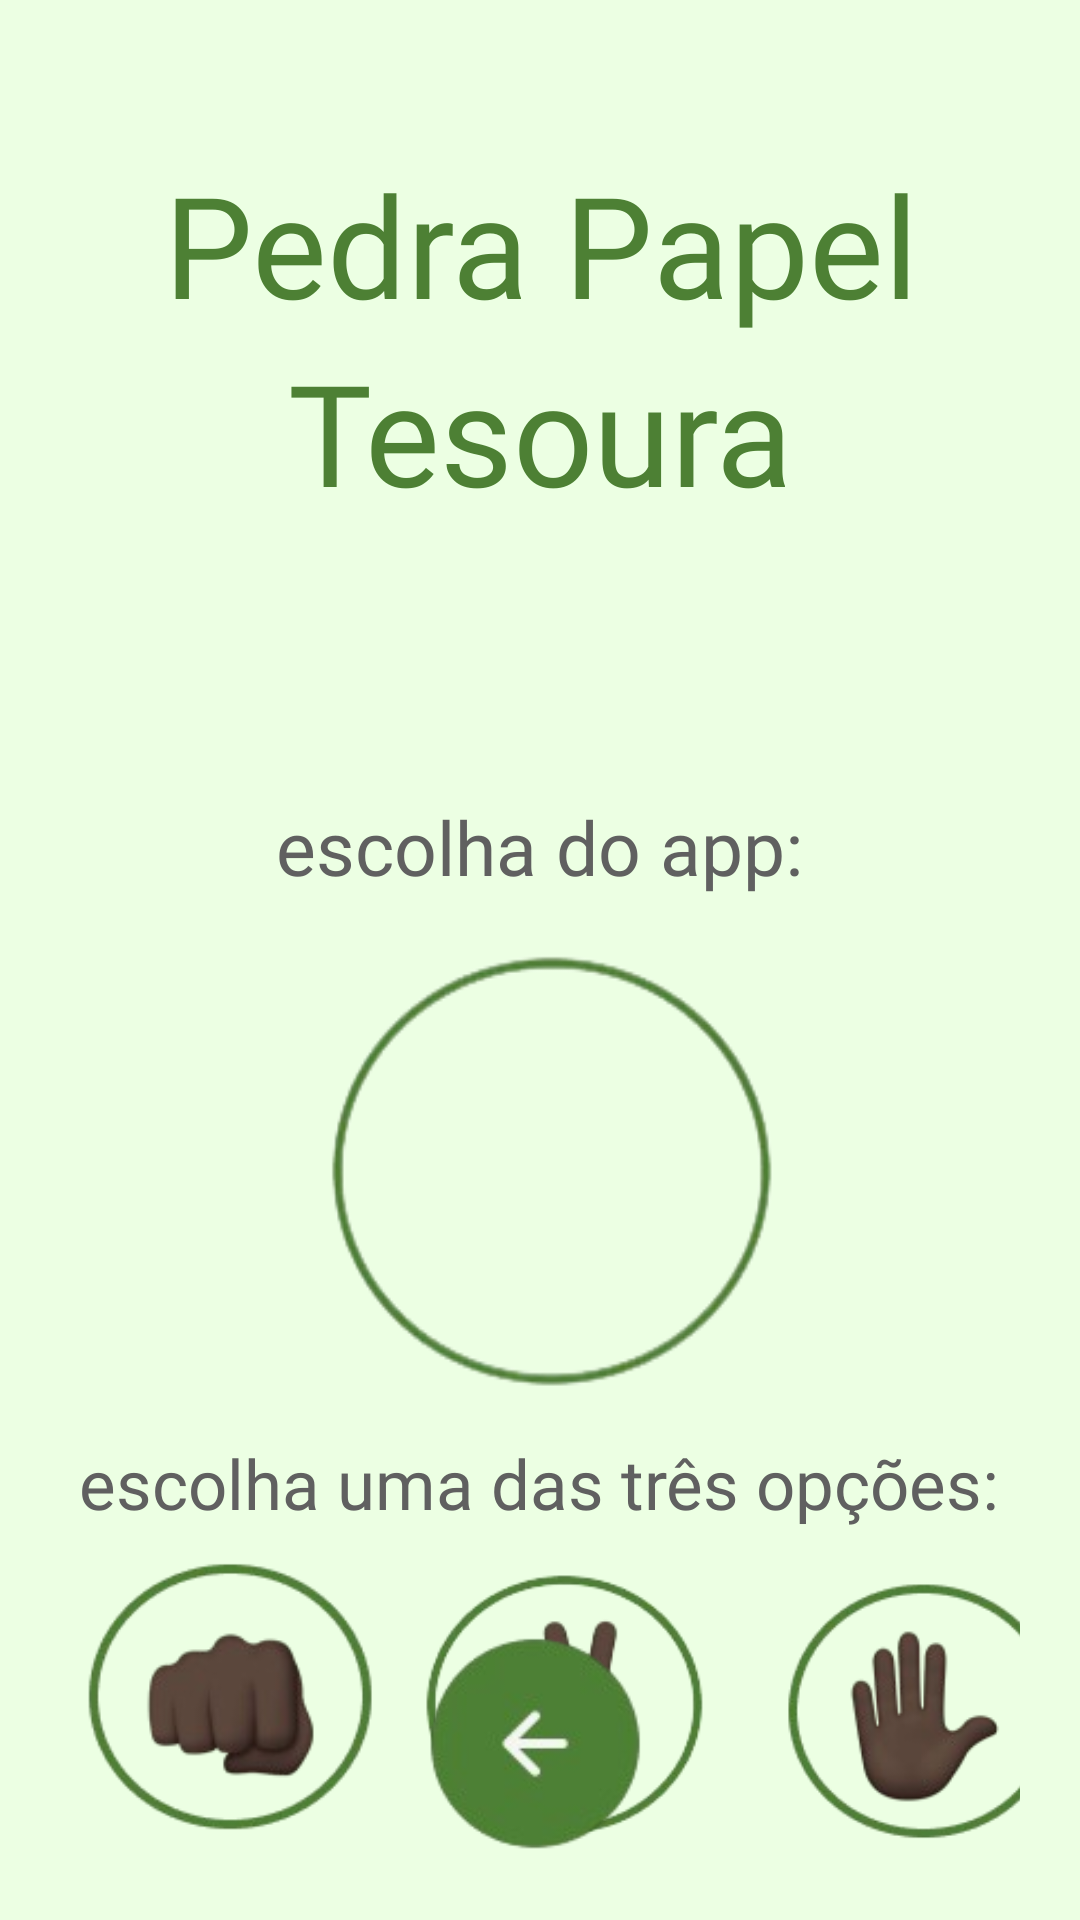

Reconstruct the res/layout file that produces this screen, plus the resources it refers to.
<!-- AndroidManifest.xml: application theme Theme.JogosPassatempo -->
<!-- res/layout/activity_ppt.xml -->
<?xml version="1.0" encoding="utf-8"?>

<RelativeLayout xmlns:android="http://schemas.android.com/apk/res/android"
    android:layout_width="match_parent"
    android:layout_height="match_parent"
    xmlns:tools="http://schemas.android.com/tools"
    android:padding="20dp"
    android:background="#ECFFE3"
    tools:context=".PPTActivity">

    <TextView
        android:id="@+id/titulo1"
        android:layout_width="wrap_content"
        android:layout_height="wrap_content"
        android:fontFamily="@font/monofett_regular"
        android:text="Pedra Papel"
        android:textColor="#4D8034"
        android:textSize="47sp"
        android:textAlignment="center"
        android:layout_centerHorizontal="true"
        android:layout_marginTop="30dp" />

    <TextView
        android:id="@+id/titulo2"
        android:layout_width="wrap_content"
        android:layout_height="wrap_content"
        android:fontFamily="@font/monofett_regular"
        android:text="Tesoura"
        android:textColor="#4D8034"
        android:textSize="47sp"
        android:textAlignment="center"
        android:layout_centerHorizontal="true"
        android:layout_below="@id/titulo1" />

    <TextView
        android:id="@+id/label1"
        android:layout_width="wrap_content"
        android:layout_height="wrap_content"
        android:fontFamily="@font/noticia_text_regular"
        android:text="escolha do app:"
        android:textColor="#606060"
        android:textSize="25sp"
        android:layout_centerHorizontal="true"
        android:layout_below="@id/titulo2"
        android:layout_marginTop="90dp" />

    <FrameLayout
        android:id="@+id/circulo"
        android:layout_width="180dp"
        android:layout_height="180dp"
        android:layout_below="@id/label1"
        android:layout_centerHorizontal="true"
        android:background="@drawable/circulo">

        <ImageView
            android:id="@+id/imagem"
            android:layout_width="180dp"
            android:layout_height="180dp"
            android:scaleType="centerCrop"/>
    </FrameLayout>

    <TextView
        android:id="@+id/label2"
        android:layout_width="wrap_content"
        android:layout_height="wrap_content"
        android:fontFamily="@font/noticia_text_regular"
        android:text="escolha uma das três opções:"
        android:textColor="#606060"
        android:textSize="23sp"
        android:layout_centerHorizontal="true"
        android:layout_below="@id/circulo" />


    <LinearLayout
        android:layout_width="match_parent"
        android:layout_height="wrap_content"
        android:orientation="horizontal"
        android:layout_centerHorizontal="true"
        android:layout_below="@id/label2">

        <ImageView
            android:id="@+id/pedra"
            android:layout_width="115dp"
            android:layout_height="120dp"
            android:src="@drawable/pedra" />

        <ImageView
            android:id="@+id/tesoura"
            android:layout_width="115dp"
            android:layout_height="120dp"
            android:src="@drawable/tesoura" />

        <ImageView
            android:id="@+id/papel"
            android:layout_width="115dp"
            android:layout_height="120dp"
            android:src="@drawable/papel" />
    </LinearLayout>



    <ImageView
        android:id="@+id/voltar"
        android:layout_width="150dp"
        android:layout_height="wrap_content"
        android:layout_alignParentBottom="true"
        android:layout_marginBottom="-18dp"
        android:src="@drawable/voltar"
        android:layout_centerHorizontal="true" />

</RelativeLayout>
<!-- resources referenced by this layout -->
<resources>
  <!-- drawable circulo: png bitmap (drawable, 12358 bytes) -->
  <!-- drawable papel: png bitmap (drawable, 16699 bytes) -->
  <!-- drawable pedra: png bitmap (drawable, 15398 bytes) -->
  <!-- drawable tesoura: png bitmap (drawable, 16775 bytes) -->
  <!-- drawable voltar: png bitmap (drawable, 9976 bytes) -->
  <style name="Theme.JogosPassatempo" parent="Base.Theme.JogosPassatempo" />
  <style name="Base.Theme.JogosPassatempo" parent="Theme.Material3.DayNight.NoActionBar">
          
          
      </style>
</resources>
